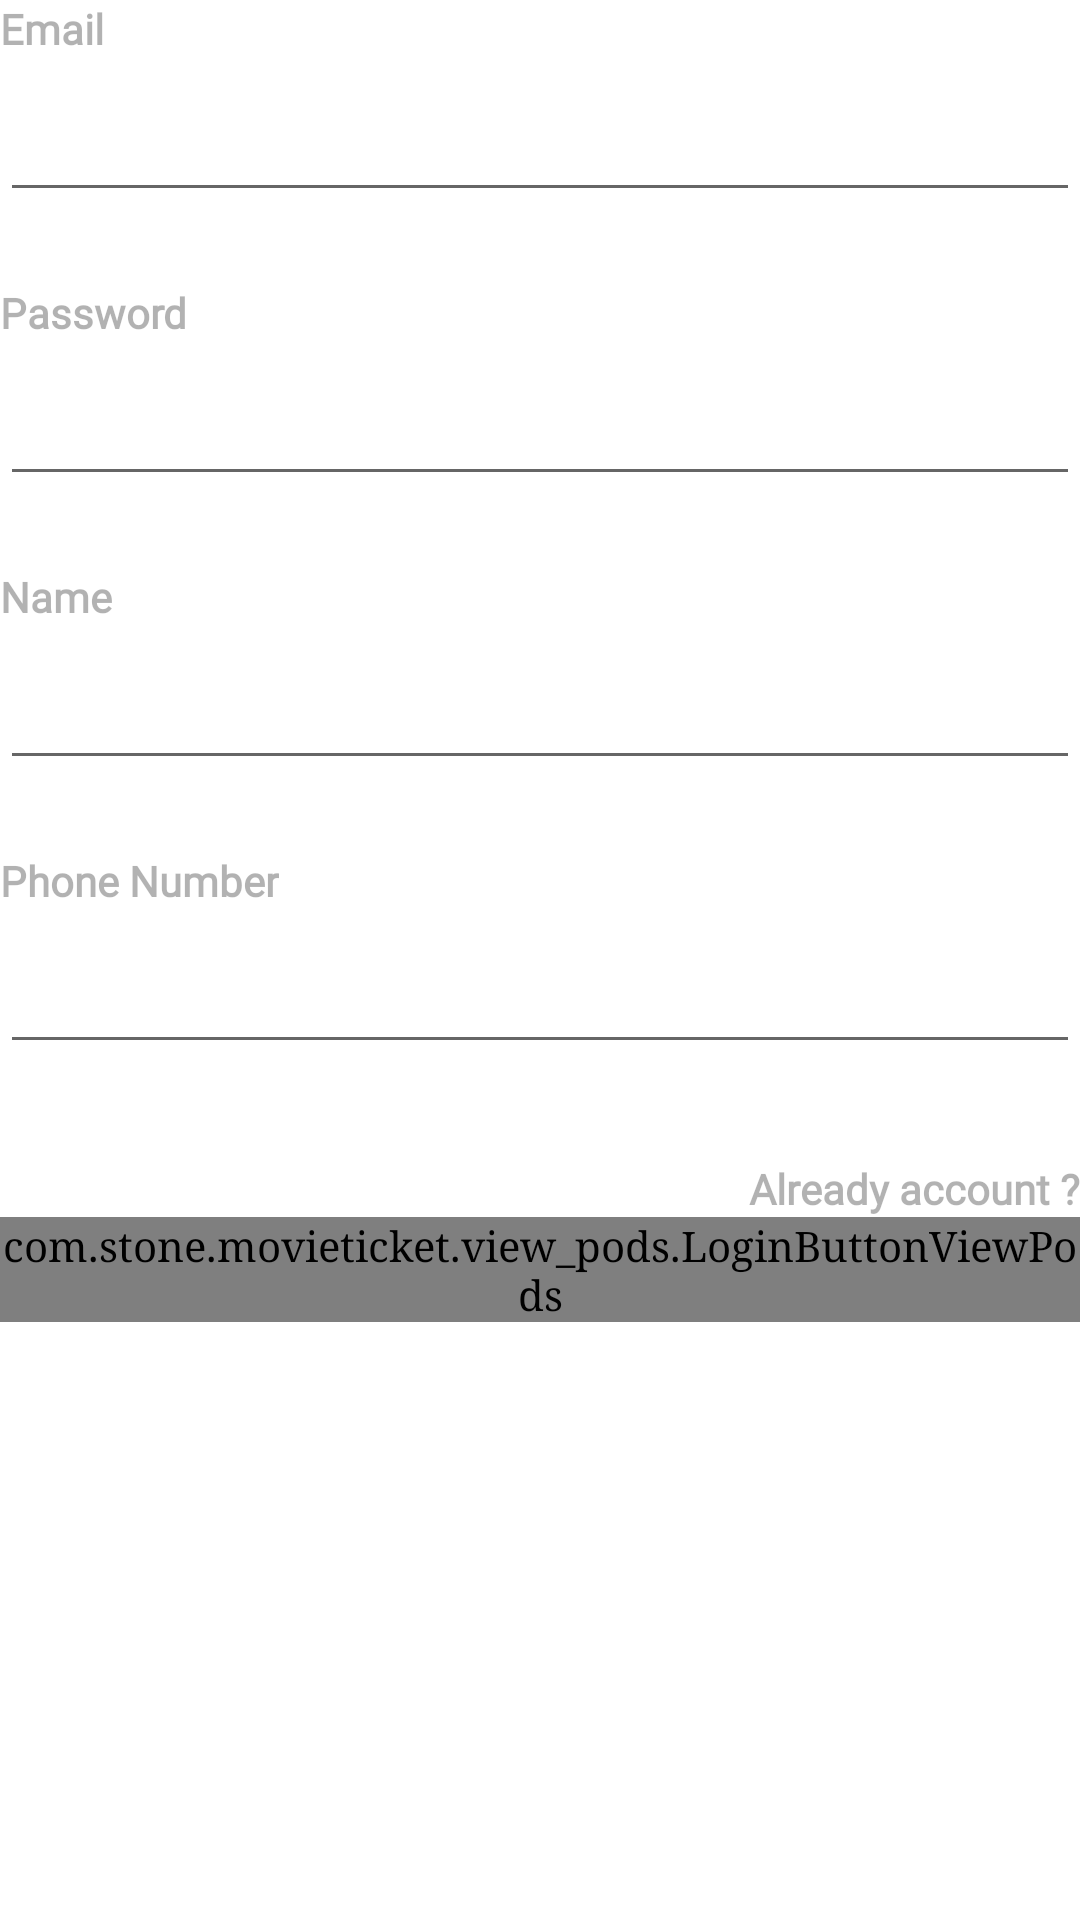

Android layout source for this screen:
<!-- AndroidManifest.xml: application theme Theme.MovieTicket -->
<!-- res/layout/fragment_register.xml -->
<?xml version="1.0" encoding="utf-8"?>
<RelativeLayout xmlns:android="http://schemas.android.com/apk/res/android"
    xmlns:tools="http://schemas.android.com/tools"
    android:layout_width="match_parent"
    android:layout_height="match_parent"
    android:id="@+id/rlRegister"
    xmlns:app="http://schemas.android.com/apk/res-auto"
    android:layout_marginTop="@dimen/margin_large"
    tools:context=".ui.fragment.LoginFragment">

    <androidx.appcompat.widget.AppCompatTextView
        android:id="@+id/tvEmailText"
        android:text="@string/lbl_email"
        android:textSize="@dimen/text_regular"
        android:textColor="@color/secondaryTextBlack30Color"
        android:fontFamily="@font/montserrat_medium"
        android:textStyle="bold"
        android:layout_width="wrap_content"
        android:layout_height="wrap_content"/>

    <androidx.appcompat.widget.AppCompatEditText
        android:id="@+id/editEmail"
        android:layout_width="match_parent"
        android:layout_height="wrap_content"
        android:layout_below="@id/tvEmailText"
        android:includeFontPadding="true"
        android:inputType="textEmailAddress"
        android:paddingStart="@dimen/margin_medium"
        android:paddingEnd="@dimen/margin_medium"
        android:paddingBottom="20dp"
        android:textSize="@dimen/text_regular_2x" />
    <androidx.appcompat.widget.AppCompatTextView
        android:id="@+id/tvPasswordText"
        android:text="@string/lbl_password"
        android:layout_marginTop="@dimen/margin_large"
        android:layout_below="@id/editEmail"
        android:fontFamily="@font/montserrat_medium"
        android:textStyle="bold"
        android:textSize="@dimen/text_regular"
        android:textColor="@color/secondaryTextBlack30Color"
        android:layout_width="wrap_content"
        android:layout_height="wrap_content"/>

    <androidx.appcompat.widget.AppCompatEditText
        android:id="@+id/editPassword"
        android:layout_width="match_parent"
        android:layout_height="wrap_content"
        android:layout_below="@id/tvPasswordText"
        android:includeFontPadding="true"
        android:inputType="textPassword"
        android:paddingStart="@dimen/margin_medium"
        android:paddingEnd="@dimen/margin_medium_2"
        android:paddingBottom="20dp"
        android:textSize="@dimen/text_regular_2x" />
    <androidx.appcompat.widget.AppCompatTextView
        android:id="@+id/tvNameLabel"
        android:text="@string/lbl_name"
        android:layout_marginTop="@dimen/margin_large"
        android:layout_below="@id/editPassword"
        android:fontFamily="@font/montserrat_medium"
        android:textStyle="bold"
        android:textSize="@dimen/text_regular"
        android:textColor="@color/secondaryTextBlack30Color"
        android:layout_width="wrap_content"
        android:layout_height="wrap_content"/>

    <androidx.appcompat.widget.AppCompatEditText
        android:id="@+id/editName"
        android:layout_width="match_parent"
        android:layout_height="wrap_content"
        android:layout_below="@id/tvNameLabel"
        android:includeFontPadding="true"
        android:paddingStart="@dimen/margin_medium"
        android:paddingEnd="@dimen/margin_medium_2"
        android:paddingBottom="20dp"
        android:textSize="@dimen/text_regular_2x" />
    <androidx.appcompat.widget.AppCompatTextView
        android:id="@+id/tvPhoneNumberLabel"
        android:text="Phone Number"
        android:layout_marginTop="@dimen/margin_large"
        android:layout_below="@id/editName"
        android:fontFamily="@font/montserrat_medium"
        android:textStyle="bold"
        android:textSize="@dimen/text_regular"
        android:textColor="@color/secondaryTextBlack30Color"
        android:layout_width="wrap_content"
        android:layout_height="wrap_content"/>

    <androidx.appcompat.widget.AppCompatEditText
        android:id="@+id/editPhone"
        android:layout_width="match_parent"
        android:layout_height="wrap_content"
        android:layout_below="@id/tvPhoneNumberLabel"
        android:includeFontPadding="true"
        android:paddingStart="@dimen/margin_medium"
        android:paddingEnd="@dimen/margin_medium_2"
        android:inputType="phone"
        android:paddingBottom="20dp"
        android:textSize="@dimen/text_regular_2x" />

    <androidx.appcompat.widget.AppCompatTextView
        android:id="@+id/tvGoLogin"
        android:layout_width="wrap_content"
        android:layout_height="wrap_content"
        android:layout_below="@id/editPhone"
        android:layout_alignParentEnd="true"
        android:layout_marginTop="@dimen/margin_xlarge"
        android:textStyle="bold"
        android:fontFamily="@font/montserrat_medium"
        android:text="@string/lbl_already_account"
        android:textColor="@color/secondaryTextBlack30Color"
        android:textSize="@dimen/text_regular" />

    <include
        layout="@layout/view_pod_login_btn"
        android:id="@+id/vpRegister"
        android:layout_width="match_parent"
        android:layout_height="wrap_content"
        android:layout_below="@id/tvGoLogin" />
</RelativeLayout>
<!-- res/layout/view_pod_login_btn.xml (included above) -->
<?xml version="1.0" encoding="utf-8"?>
<com.stone.movieticket.view_pods.LoginButtonViewPods xmlns:android="http://schemas.android.com/apk/res/android"
    android:layout_width="match_parent"
    android:layout_height="match_parent"
    xmlns:app="http://schemas.android.com/apk/res-auto">

    <com.google.android.material.button.MaterialButton
        android:id="@+id/btnFacebook"
        style="@style/Widget.Material3.Button.OutlinedButton"
        android:layout_width="match_parent"
        android:layout_height="wrap_content"
        android:layout_marginStart="@dimen/margin_medium_2"
        android:layout_marginTop="@dimen/margin_medium_3"
        android:layout_marginEnd="@dimen/margin_medium_2"
        android:fontFamily="@font/montserrat_bold"
        android:padding="@dimen/margin_medium_2"
        android:text="@string/lbl_sign_in_with_facebook"
        android:textColor="@color/secondaryTextBlack30Color"
        android:textSize="@dimen/text_regular_2x"
        android:textStyle="bold"
        app:cornerRadius="@dimen/margin_medium"
        app:icon="@drawable/facebook"
        app:iconSize="@dimen/margin_large"
        app:iconTint="@null"
        app:strokeColor="@color/secondaryTextColor" />

    <com.google.android.material.button.MaterialButton
        android:id="@+id/btnGoogle"
        style="@style/Widget.Material3.Button.OutlinedButton"
        android:layout_width="match_parent"
        android:layout_height="wrap_content"
        android:layout_below="@id/btnFacebook"
        android:layout_marginStart="@dimen/margin_medium_2"
        android:layout_marginTop="@dimen/margin_medium"
        android:layout_marginEnd="@dimen/margin_medium_2"
        android:fontFamily="@font/montserrat_bold"
        android:padding="@dimen/margin_medium_2"
        android:text="@string/lbl_sign_in_with_google"
        android:textColor="@color/secondaryTextBlack30Color"
        android:textSize="@dimen/text_regular_2x"
        android:textStyle="bold"
        app:cornerRadius="@dimen/margin_medium"
        app:icon="@drawable/google"
        app:iconSize="@dimen/margin_large"
        app:iconTint="@null"
        app:strokeColor="@color/secondaryTextColor" />

    <com.google.android.material.button.MaterialButton
        android:id="@+id/btnRegister"
        android:layout_width="match_parent"
        android:layout_height="wrap_content"
        android:layout_below="@id/btnGoogle"
        android:layout_marginStart="@dimen/margin_medium_2"
        android:layout_marginTop="@dimen/margin_medium"
        android:layout_marginEnd="@dimen/margin_medium_2"
        app:fontFamily="@font/montserrat_medium"
        android:padding="@dimen/margin_medium_2"
        android:text="@string/lbl_confirm"
        android:textAllCaps="false"
        android:textSize="@dimen/text_regular_2x"
        android:textStyle="bold"
        app:cornerRadius="@dimen/margin_medium" />
</com.stone.movieticket.view_pods.LoginButtonViewPods>
<!-- resources referenced by this layout -->
<resources>
  <color name="secondaryTextBlack30Color">#4D000000</color>
  <color name="secondaryTextColor">#DBDDE2</color>
  <dimen name="margin_large">24dp</dimen>
  <dimen name="margin_medium">8dp</dimen>
  <dimen name="margin_medium_2">16dp</dimen>
  <dimen name="margin_medium_3">20dp</dimen>
  <dimen name="margin_xlarge">32dp</dimen>
  <dimen name="text_regular">14sp</dimen>
  <dimen name="text_regular_2x">16sp</dimen>
  <string name="lbl_already_account">Already account ?</string>
  <string name="lbl_confirm">Confirm</string>
  <string name="lbl_email">Email</string>
  <string name="lbl_name">Name</string>
  <string name="lbl_password">Password</string>
  <string name="lbl_sign_in_with_facebook">Sign in with facebook</string>
  <string name="lbl_sign_in_with_google">Sign in with google</string>
  <style name="Theme.MovieTicket" parent="Theme.MaterialComponents.DayNight.NoActionBar">
          
          <item name="colorPrimary">@color/colorPrimary</item>
          <item name="colorPrimaryDark">@color/colorPrimaryDark</item>
          <item name="colorAccent">@color/colorAccent</item>
          <item name="android:statusBarColor">@android:color/transparent</item>
          <item name="fontFamily">@font/montserrat_regular</item>
          <item name="android:typeface">serif</item>
  
  
  
  
  
  
  
          
          
  
  
  
  
  
  
  
      </style>
  <color name="colorPrimary">#FF623EEA</color>
  <color name="colorPrimaryDark">#FF5737D3</color>
  <color name="colorAccent">#623EEA</color>
</resources>
